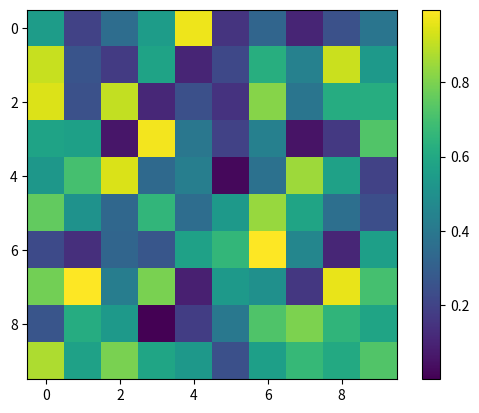

Recreate this plot in Python. (Note: this script raises an exception after producing the figure.)
import matplotlib.pyplot as plt
import numpy as np
data = np.random.rand(10, 10)
im = plt.imshow(data, cmap='viridis')
cbar = plt.colorbar(im)
ticks = np.arange(0, 1.1, 0.2)
cbar.set_ticks(ticks,  None, labels=None, minor=False)
